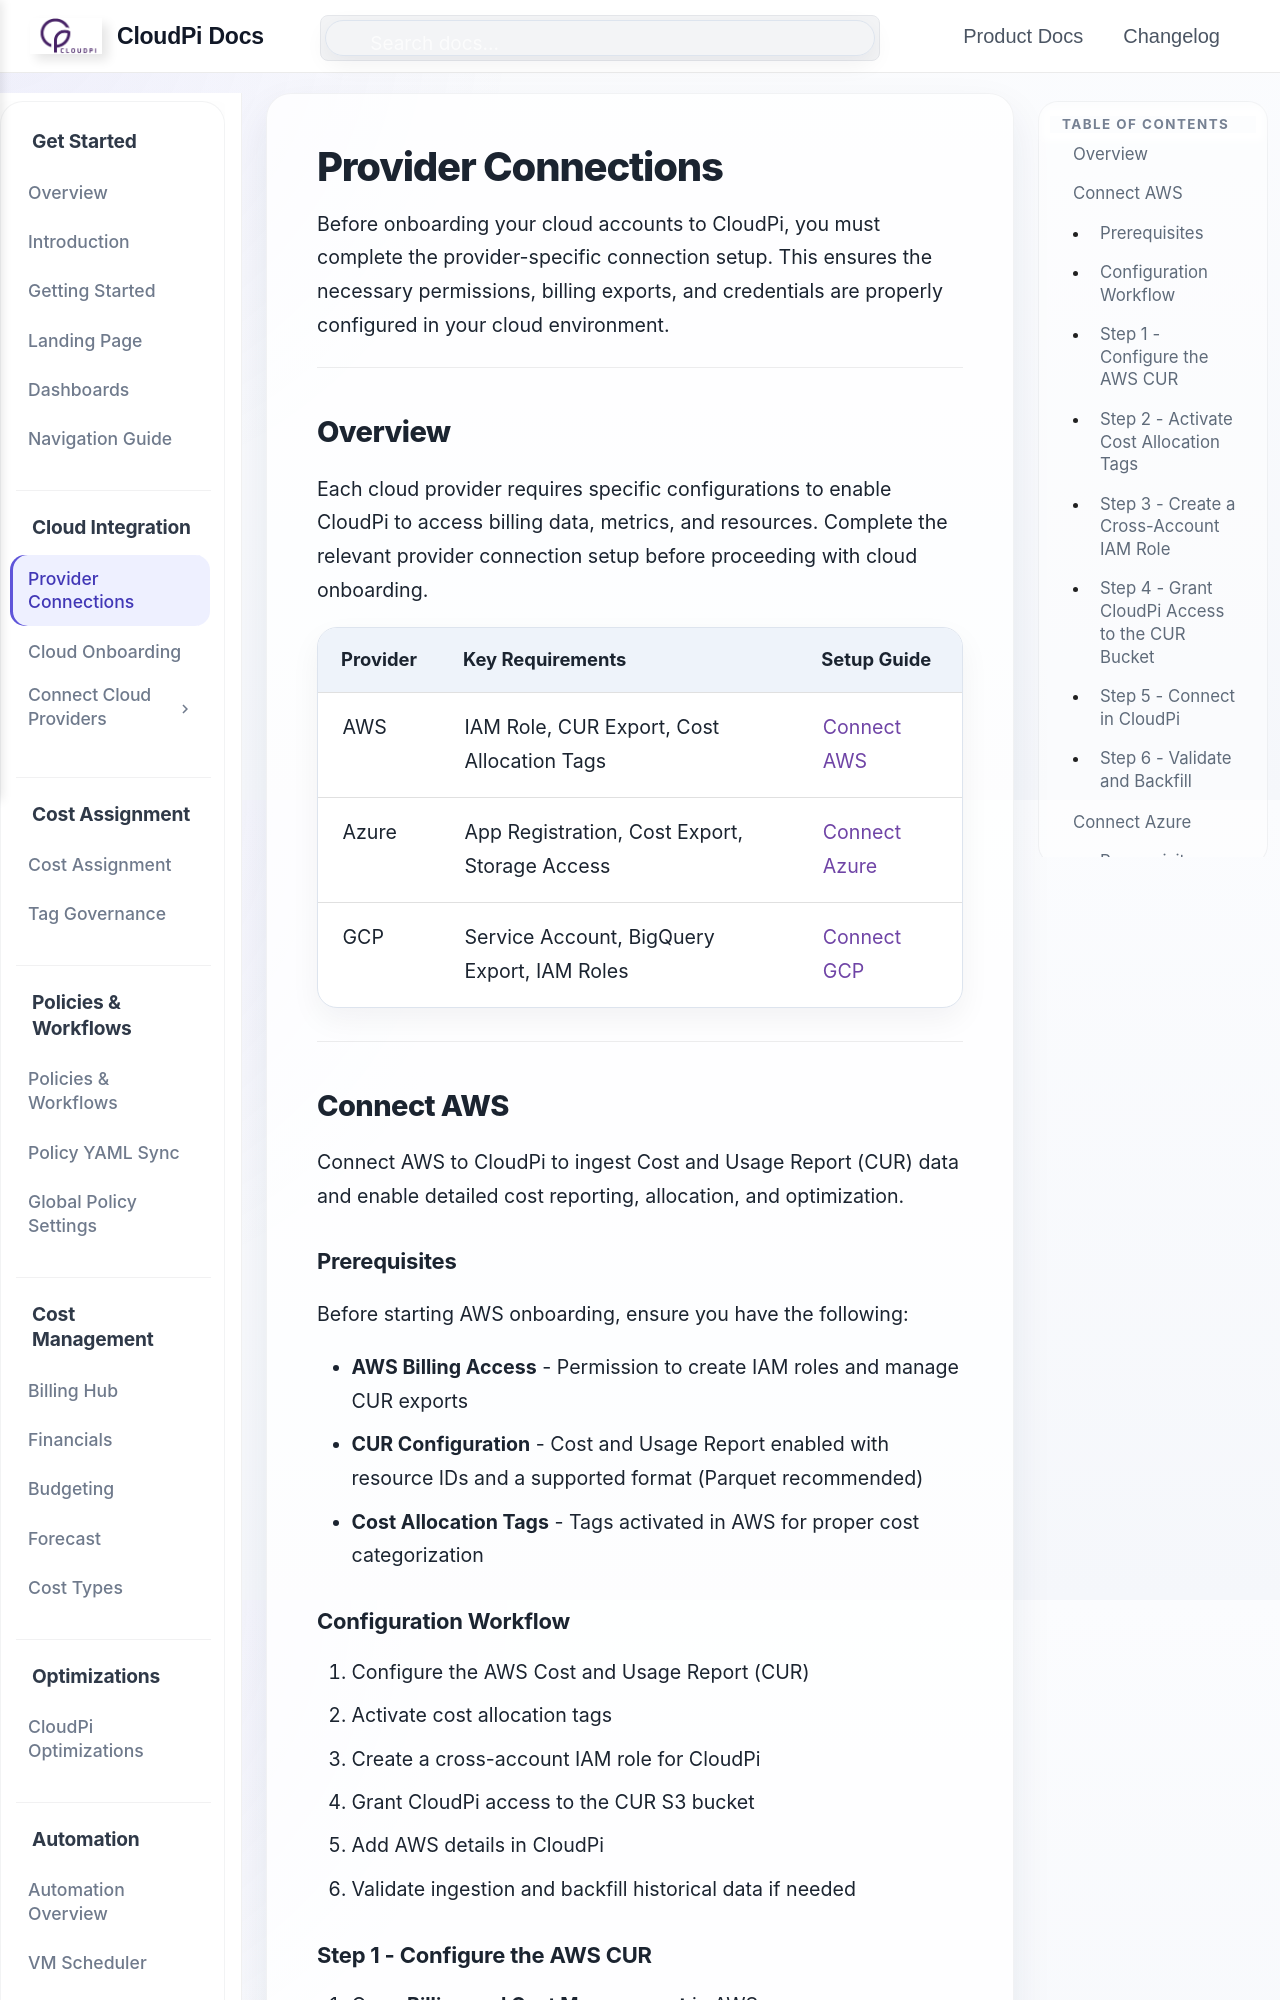

repository: PurpleDataInc-TX/mkdocs · page: ProviderConnections/index.html · generator: mkdocs

# Provider Connections

Before onboarding your cloud accounts to CloudPi, you must complete the provider-specific connection setup. This ensures the necessary permissions, billing exports, and credentials are properly configured in your cloud environment.

---

## Overview

Each cloud provider requires specific configurations to enable CloudPi to access billing data, metrics, and resources. Complete the relevant provider connection setup before proceeding with cloud onboarding.

| Provider | Key Requirements | Setup Guide |
|----------|-----------------|-------------|
| AWS | IAM Role, CUR Export, Cost Allocation Tags | [Connect AWS](#connect-aws) |
| Azure | App Registration, Cost Export, Storage Access | [Connect Azure](#connect-azure) |
| GCP | Service Account, BigQuery Export, IAM Roles | [Connect GCP](#connect-gcp) |

---

## Connect AWS

Connect AWS to CloudPi to ingest Cost and Usage Report (CUR) data and enable detailed cost reporting, allocation, and optimization.

### Prerequisites

Before starting AWS onboarding, ensure you have the following:

- **AWS Billing Access** - Permission to create IAM roles and manage CUR exports
- **CUR Configuration** - Cost and Usage Report enabled with resource IDs and a supported format (Parquet recommended)
- **Cost Allocation Tags** - Tags activated in AWS for proper cost categorization

### Configuration Workflow

1. Configure the AWS Cost and Usage Report (CUR)
2. Activate cost allocation tags
3. Create a cross-account IAM role for CloudPi
4. Grant CloudPi access to the CUR S3 bucket
5. Add AWS details in CloudPi
6. Validate ingestion and backfill historical data if needed
